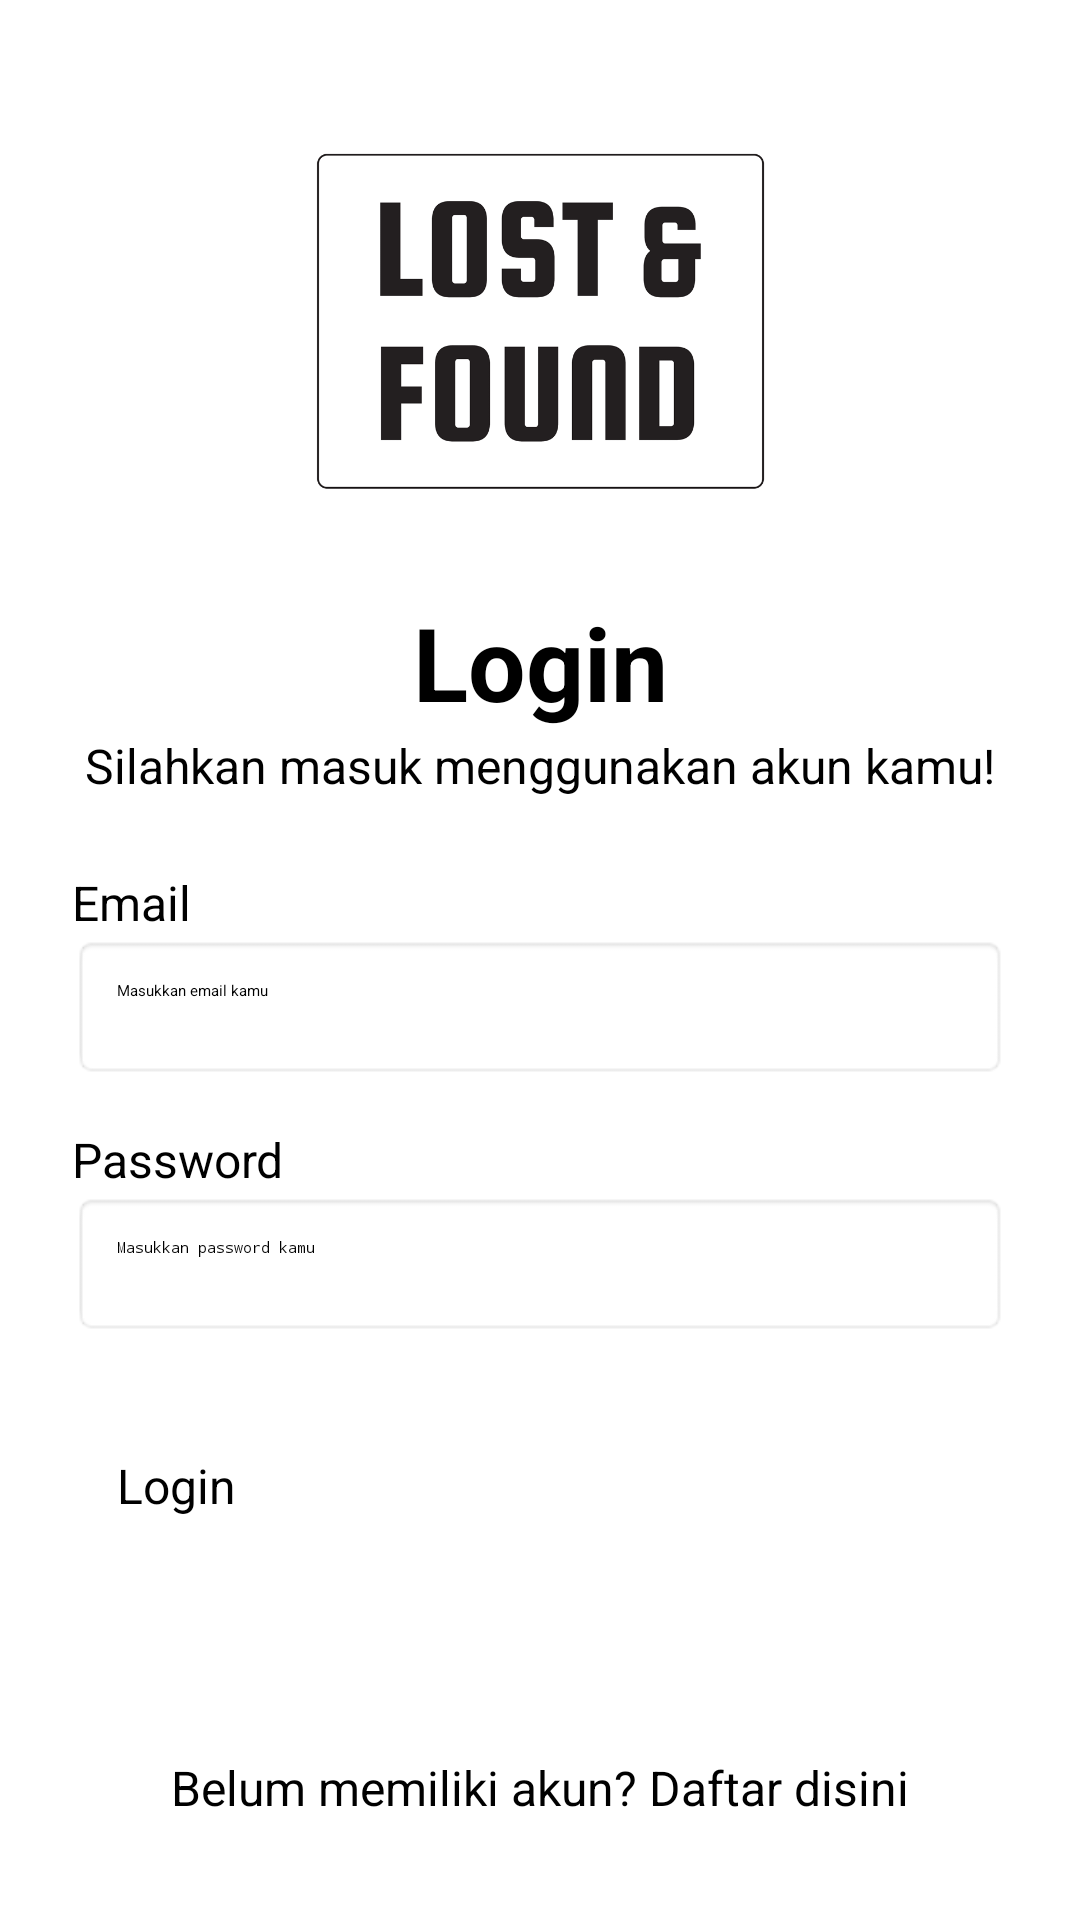

Android layout source for this screen:
<!-- AndroidManifest.xml: application theme Theme.LostAndFound -->
<!-- res/layout/activity_login.xml -->
<?xml version="1.0" encoding="utf-8"?>
<ScrollView
    xmlns:android="http://schemas.android.com/apk/res/android"
    xmlns:app="http://schemas.android.com/apk/res-auto"
    xmlns:tools="http://schemas.android.com/tools"
    android:layout_width="match_parent"
    android:layout_height="match_parent"
    tools:context=".presentation.login.LoginActivity">

    <androidx.constraintlayout.widget.ConstraintLayout
        android:layout_width="match_parent"
        android:layout_height="wrap_content"
        android:paddingBottom="50dp">
        <TextView
            android:id="@+id/textView"
            android:layout_width="wrap_content"
            android:layout_height="wrap_content"
            android:layout_marginTop="16dp"
            android:text="Login"
            android:textSize="34sp"
            android:textStyle="bold"
            app:layout_constraintEnd_toEndOf="parent"
            app:layout_constraintStart_toStartOf="parent"
            app:layout_constraintTop_toBottomOf="@+id/imageView" />
        <TextView
            android:id="@+id/textView2"
            android:layout_width="wrap_content"
            android:layout_height="wrap_content"
            android:layout_marginTop="1dp"
            android:text="Silahkan masuk menggunakan akun kamu!"
            android:textSize="16sp"
            app:layout_constraintEnd_toEndOf="parent"
            app:layout_constraintStart_toStartOf="parent"
            app:layout_constraintTop_toBottomOf="@+id/textView" />
        <EditText
            android:id="@+id/etLoginEmail"
            android:layout_width="0dp"
            android:layout_height="wrap_content"
            android:layout_marginStart="24dp"
            android:layout_marginEnd="24dp"
            android:background="@android:drawable/editbox_background"
            android:ems="10"
            android:hint="Masukkan email kamu"
            android:inputType="text|textEmailAddress"
            android:minHeight="48dp"
            android:padding="15dp"
            app:layout_constraintEnd_toEndOf="parent"
            app:layout_constraintStart_toStartOf="parent"
            app:layout_constraintTop_toBottomOf="@+id/textView3" />
        <EditText
            android:id="@+id/etLoginPassword"
            android:layout_width="0dp"
            android:layout_height="wrap_content"
            android:layout_marginStart="24dp"
            android:layout_marginEnd="24dp"
            android:background="@android:drawable/editbox_background"
            android:ems="10"
            android:hint="Masukkan password kamu"
            android:inputType="text|textPassword"
            android:minHeight="48dp"
            android:padding="15dp"
            app:layout_constraintEnd_toEndOf="parent"
            app:layout_constraintHorizontal_bias="0.0"
            app:layout_constraintStart_toStartOf="parent"
            app:layout_constraintTop_toBottomOf="@+id/textView4" />

        <ImageView
            android:id="@+id/imageView"
            android:layout_width="150dp"
            android:layout_height="150dp"
            android:layout_marginTop="32dp"
            android:src="@drawable/ic_logo"
            app:layout_constraintEnd_toEndOf="parent"
            app:layout_constraintStart_toStartOf="parent"
            app:layout_constraintTop_toTopOf="parent" />
        <TextView
            android:id="@+id/textView3"
            android:layout_width="wrap_content"
            android:layout_height="wrap_content"
            android:layout_marginStart="24dp"
            android:layout_marginTop="24dp"
            android:text="Email"
            android:textSize="16sp"
            app:layout_constraintStart_toStartOf="parent"
            app:layout_constraintTop_toBottomOf="@+id/textView2" />
        <TextView
            android:id="@+id/textView4"
            android:layout_width="wrap_content"
            android:layout_height="wrap_content"
            android:layout_marginStart="24dp"
            android:layout_marginTop="16dp"
            android:text="Password"
            android:textSize="16sp"
            app:layout_constraintStart_toStartOf="parent"
            app:layout_constraintTop_toBottomOf="@+id/etLoginEmail" />
        <Button
            android:id="@+id/btnLogin"
            android:layout_width="0dp"
            android:layout_height="wrap_content"
            android:layout_marginStart="24dp"
            android:layout_marginTop="24dp"
            android:layout_marginEnd="24dp"
            android:backgroundTint="#1679AB"
            android:padding="15dp"
            android:text="Login"
            android:textSize="16sp"
            app:layout_constraintEnd_toEndOf="parent"
            app:layout_constraintStart_toStartOf="parent"
            app:layout_constraintTop_toBottomOf="@+id/etLoginPassword" />
        <ProgressBar
            android:id="@+id/pbLogin"
            style="?android:attr/progressBarStyle"
            android:layout_width="wrap_content"
            android:layout_height="wrap_content"
            android:indeterminateTint="@color/white"
            app:layout_constraintBottom_toBottomOf="@+id/btnLogin"
            app:layout_constraintEnd_toEndOf="@+id/btnLogin"
            app:layout_constraintStart_toStartOf="@+id/btnLogin"
            app:layout_constraintTop_toTopOf="@+id/btnLogin" />
        <TextView
            android:id="@+id/tvLoginToRegister"
            android:layout_width="wrap_content"
            android:layout_height="wrap_content"
            android:layout_marginTop="64dp"
            android:text="Belum memiliki akun? Daftar disini"
            android:textSize="16sp"
            app:layout_constraintEnd_toEndOf="parent"
            app:layout_constraintStart_toStartOf="parent"
            app:layout_constraintTop_toBottomOf="@+id/btnLogin" />
    </androidx.constraintlayout.widget.ConstraintLayout>
</ScrollView>
<!-- resources referenced by this layout -->
<resources>
  <color name="white">#FFFFFFFF</color>
  <!-- drawable ic_logo: png bitmap (drawable, 25398 bytes) -->
</resources>
